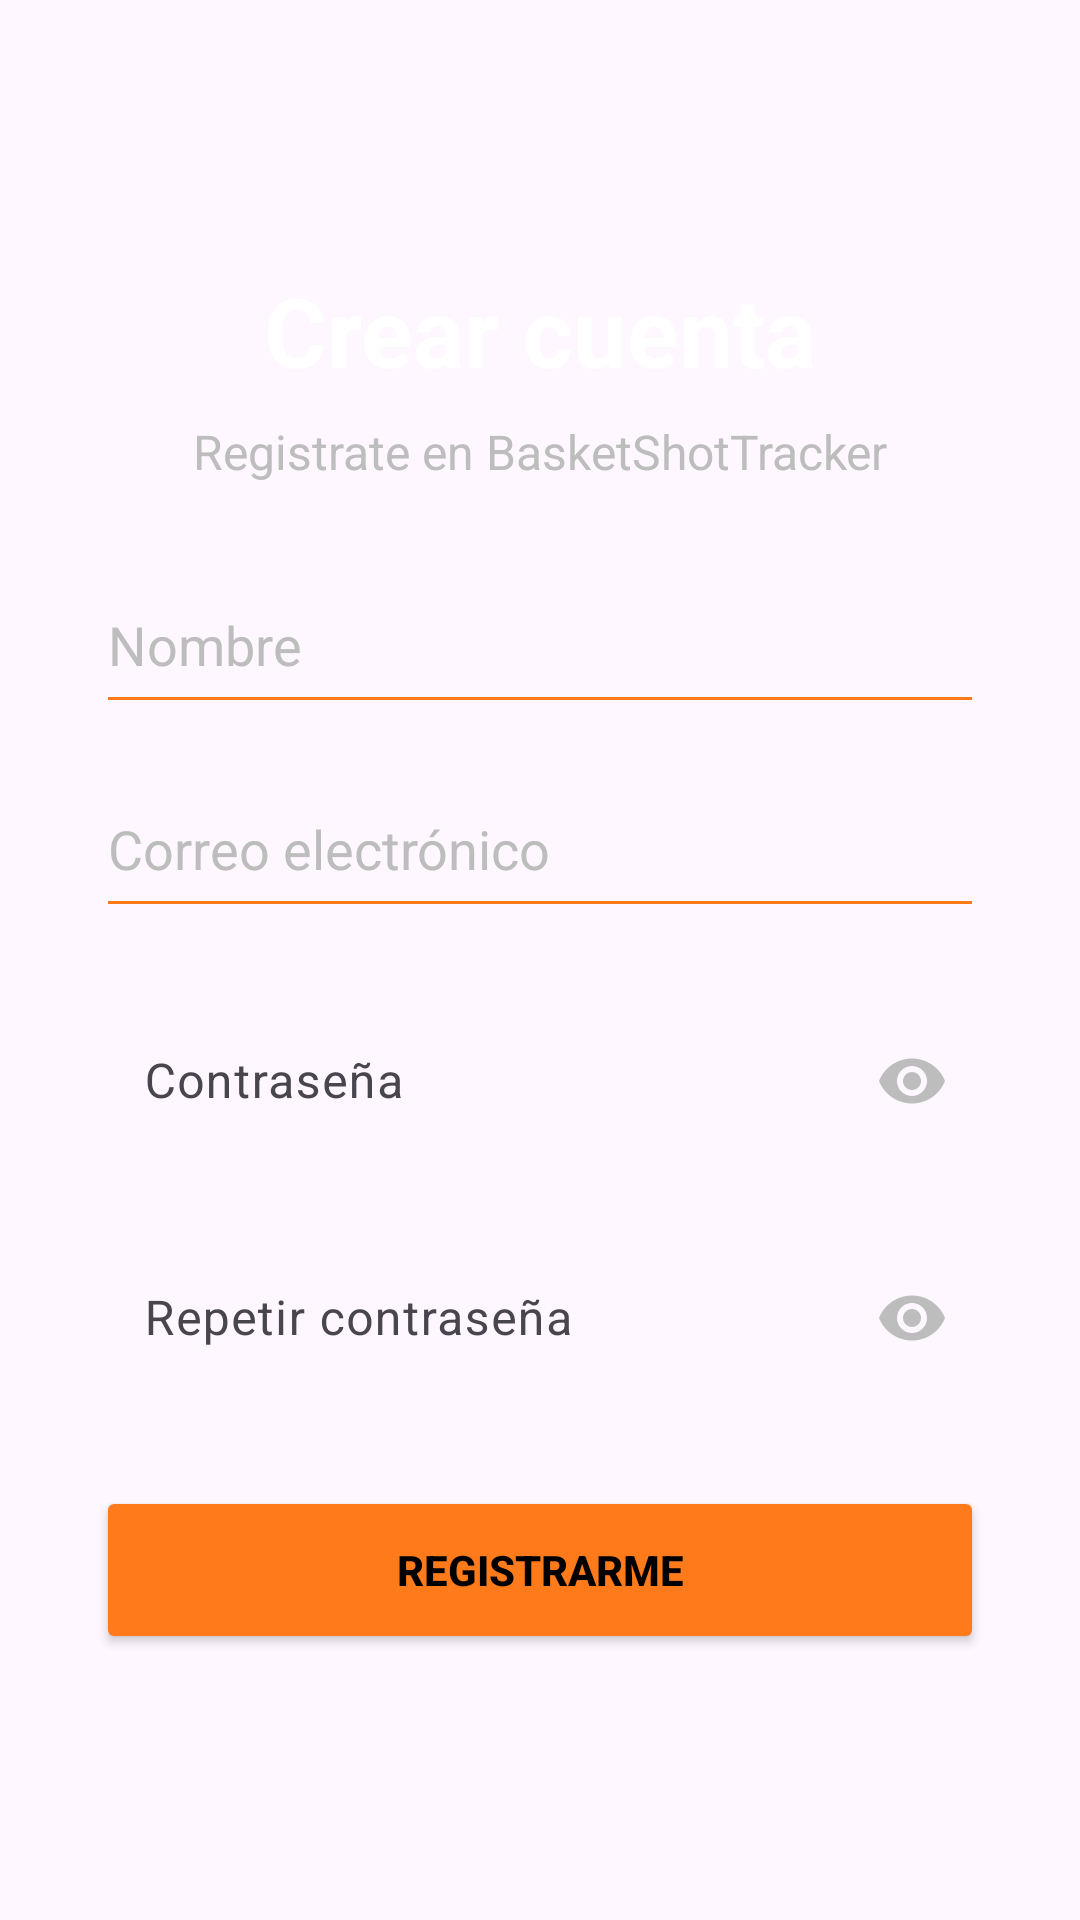

Reconstruct the res/layout file that produces this screen, plus the resources it refers to.
<!-- AndroidManifest.xml: application theme Theme.BasketShotTracker -->
<!-- res/layout/activity_register.xml -->
<?xml version="1.0" encoding="utf-8"?>
<ScrollView
    xmlns:android="http://schemas.android.com/apk/res/android"
    xmlns:app="http://schemas.android.com/apk/res-auto"
    android:layout_width="match_parent"
    android:layout_height="match_parent"
    android:background="@drawable/bg_screen"
    android:fillViewport="true">

    <LinearLayout
        android:layout_width="match_parent"
        android:layout_height="wrap_content"
        android:gravity="center_vertical"
        android:orientation="vertical"
        android:paddingHorizontal="@dimen/login_screen_padding"
        android:paddingVertical="@dimen/register_screen_vertical_padding">

        <TextView
            android:layout_width="match_parent"
            android:layout_height="wrap_content"
            android:gravity="center"
            android:text="@string/register_title"
            android:textColor="@color/color_white"
            android:textSize="@dimen/login_title_size"
            android:textStyle="bold" />

        <TextView
            android:layout_width="match_parent"
            android:layout_height="wrap_content"
            android:layout_marginTop="@dimen/login_subtitle_margin"
            android:gravity="center"
            android:text="@string/register_subtitle"
            android:textColor="@color/color_gray"
            android:textSize="@dimen/login_subtitle_size" />

        <EditText
            android:id="@+id/editRegisterName"
            android:layout_width="match_parent"
            android:layout_height="@dimen/login_field_height"
            android:layout_marginTop="@dimen/register_fields_margin"
            android:autofillHints="name"
            android:backgroundTint="@color/color_orange"
            android:hint="@string/register_name_hint"
            android:inputType="textPersonName|textCapWords"
            android:singleLine="true"
            android:textColor="@color/color_white"
            android:textColorHint="@color/color_gray" />

        <EditText
            android:id="@+id/editRegisterEmail"
            android:layout_width="match_parent"
            android:layout_height="@dimen/login_field_height"
            android:layout_marginTop="@dimen/login_field_spacing"
            android:autofillHints="emailAddress"
            android:backgroundTint="@color/color_orange"
            android:hint="@string/register_email_hint"
            android:inputType="textEmailAddress"
            android:singleLine="true"
            android:textColor="@color/color_white"
            android:textColorHint="@color/color_gray" />

        <com.google.android.material.textfield.TextInputLayout
            android:layout_width="match_parent"
            android:layout_height="wrap_content"
            android:layout_marginTop="@dimen/login_field_spacing"
            android:hint="@string/register_password_hint"
            app:boxBackgroundMode="none"
            app:endIconMode="password_toggle"
            app:endIconTint="@color/color_gray"
            app:hintTextColor="@color/color_gray">

            <com.google.android.material.textfield.TextInputEditText
                android:id="@+id/editRegisterPassword"
                android:layout_width="match_parent"
                android:layout_height="@dimen/login_field_height"
                android:autofillHints="newPassword"
                android:backgroundTint="@color/color_orange"
                android:inputType="textPassword"
                android:singleLine="true"
                android:textColor="@color/color_white" />

        </com.google.android.material.textfield.TextInputLayout>

        <com.google.android.material.textfield.TextInputLayout
            android:layout_width="match_parent"
            android:layout_height="wrap_content"
            android:layout_marginTop="@dimen/login_field_spacing"
            android:hint="@string/register_repeat_password_hint"
            app:boxBackgroundMode="none"
            app:endIconMode="password_toggle"
            app:endIconTint="@color/color_gray"
            app:hintTextColor="@color/color_gray">

            <com.google.android.material.textfield.TextInputEditText
                android:id="@+id/editRegisterRepeatPassword"
                android:layout_width="match_parent"
                android:layout_height="@dimen/login_field_height"
                android:autofillHints="newPassword"
                android:backgroundTint="@color/color_orange"
                android:imeOptions="actionDone"
                android:inputType="textPassword"
                android:singleLine="true"
                android:textColor="@color/color_white" />

        </com.google.android.material.textfield.TextInputLayout>

        <Button
            android:id="@+id/buttonRegister"
            android:layout_width="match_parent"
            android:layout_height="@dimen/login_button_height"
            android:layout_marginTop="@dimen/login_button_margin"
            android:backgroundTint="@color/color_orange"
            android:text="@string/register_action"
            android:textColor="@color/color_black"
            android:textStyle="bold" />

    </LinearLayout>

</ScrollView>
<!-- resources referenced by this layout -->
<resources>
  <color name="color_black">#000000</color>
  <color name="color_gray">#BDBDBD</color>
  <color name="color_orange">#FF7A1A</color>
  <color name="color_white">#FFFFFF</color>
  <dimen name="login_button_height">56dp</dimen>
  <dimen name="login_button_margin">28dp</dimen>
  <dimen name="login_field_height">56dp</dimen>
  <dimen name="login_field_spacing">12dp</dimen>
  <dimen name="login_screen_padding">32dp</dimen>
  <dimen name="login_subtitle_margin">8dp</dimen>
  <dimen name="login_subtitle_size">16sp</dimen>
  <dimen name="login_title_size">32sp</dimen>
  <dimen name="register_fields_margin">24dp</dimen>
  <dimen name="register_screen_vertical_padding">24dp</dimen>
  <string name="register_action">Registrarme</string>
  <string name="register_email_hint">Correo electrónico</string>
  <string name="register_name_hint">Nombre</string>
  <string name="register_password_hint">Contraseña</string>
  <string name="register_repeat_password_hint">Repetir contraseña</string>
  <string name="register_subtitle">Registrate en BasketShotTracker</string>
  <string name="register_title">Crear cuenta</string>
  <style name="Theme.BasketShotTracker" parent="Base.Theme.BasketShotTracker" />
  <style name="Base.Theme.BasketShotTracker" parent="Theme.Material3.DayNight.NoActionBar">
          
          
      </style>
</resources>
